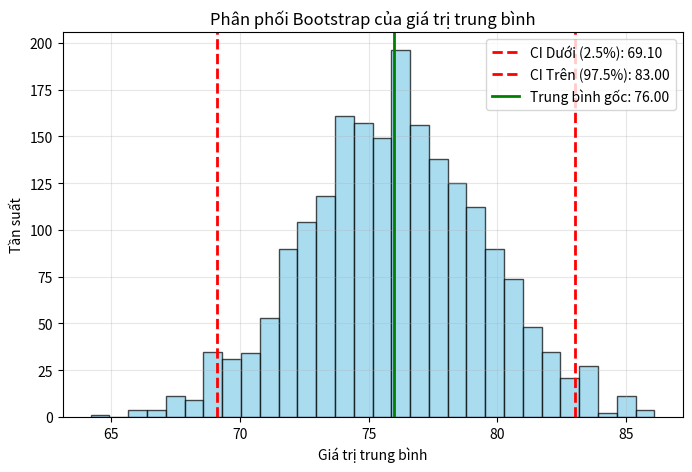

Generate this figure with matplotlib:
import numpy as np
import matplotlib.pyplot as plt

# 1. Khai báo mẫu dữ liệu gốc
X = np.array([58, 70, 82, 95, 63, 77, 88, 69, 73, 85])
n_bootstraps = 2000
n_samples = len(X)

# Cố định seed để kết quả có thể lặp lại
np.random.seed(42)

# 2. Tạo 2000 mẫu bootstrap và tính trung bình mỗi mẫu
bootstrap_means = np.empty(n_bootstraps)
for i in range(n_bootstraps):
    # Lấy mẫu có hoàn lại (replace=True)
    sample = np.random.choice(X, size=n_samples, replace=True)
    bootstrap_means[i] = np.mean(sample)

# 3. Xác định khoảng tin cậy 95% bằng phương pháp Percentile
ci_lower = np.percentile(bootstrap_means, 2.5)
ci_upper = np.percentile(bootstrap_means, 97.5)

print(f"Trung bình mẫu gốc: {np.mean(X):.2f}")
print(f"Khoảng tin cậy 95%: [{ci_lower:.2f}, {ci_upper:.2f}]")

# 4. Vẽ histogram của phân phối bootstrap
plt.figure(figsize=(8, 5))
plt.hist(bootstrap_means, bins=30, color='skyblue', edgecolor='black', alpha=0.7)
plt.axvline(ci_lower, color='red', linestyle='--', linewidth=2, label=f'CI Dưới (2.5%): {ci_lower:.2f}')
plt.axvline(ci_upper, color='red', linestyle='--', linewidth=2, label=f'CI Trên (97.5%): {ci_upper:.2f}')
plt.axvline(np.mean(X), color='green', linestyle='-', linewidth=2, label=f'Trung bình gốc: {np.mean(X):.2f}')

plt.title('Phân phối Bootstrap của giá trị trung bình')
plt.xlabel('Giá trị trung bình')
plt.ylabel('Tần suất')
plt.legend()
plt.grid(True, alpha=0.3)
plt.show()
